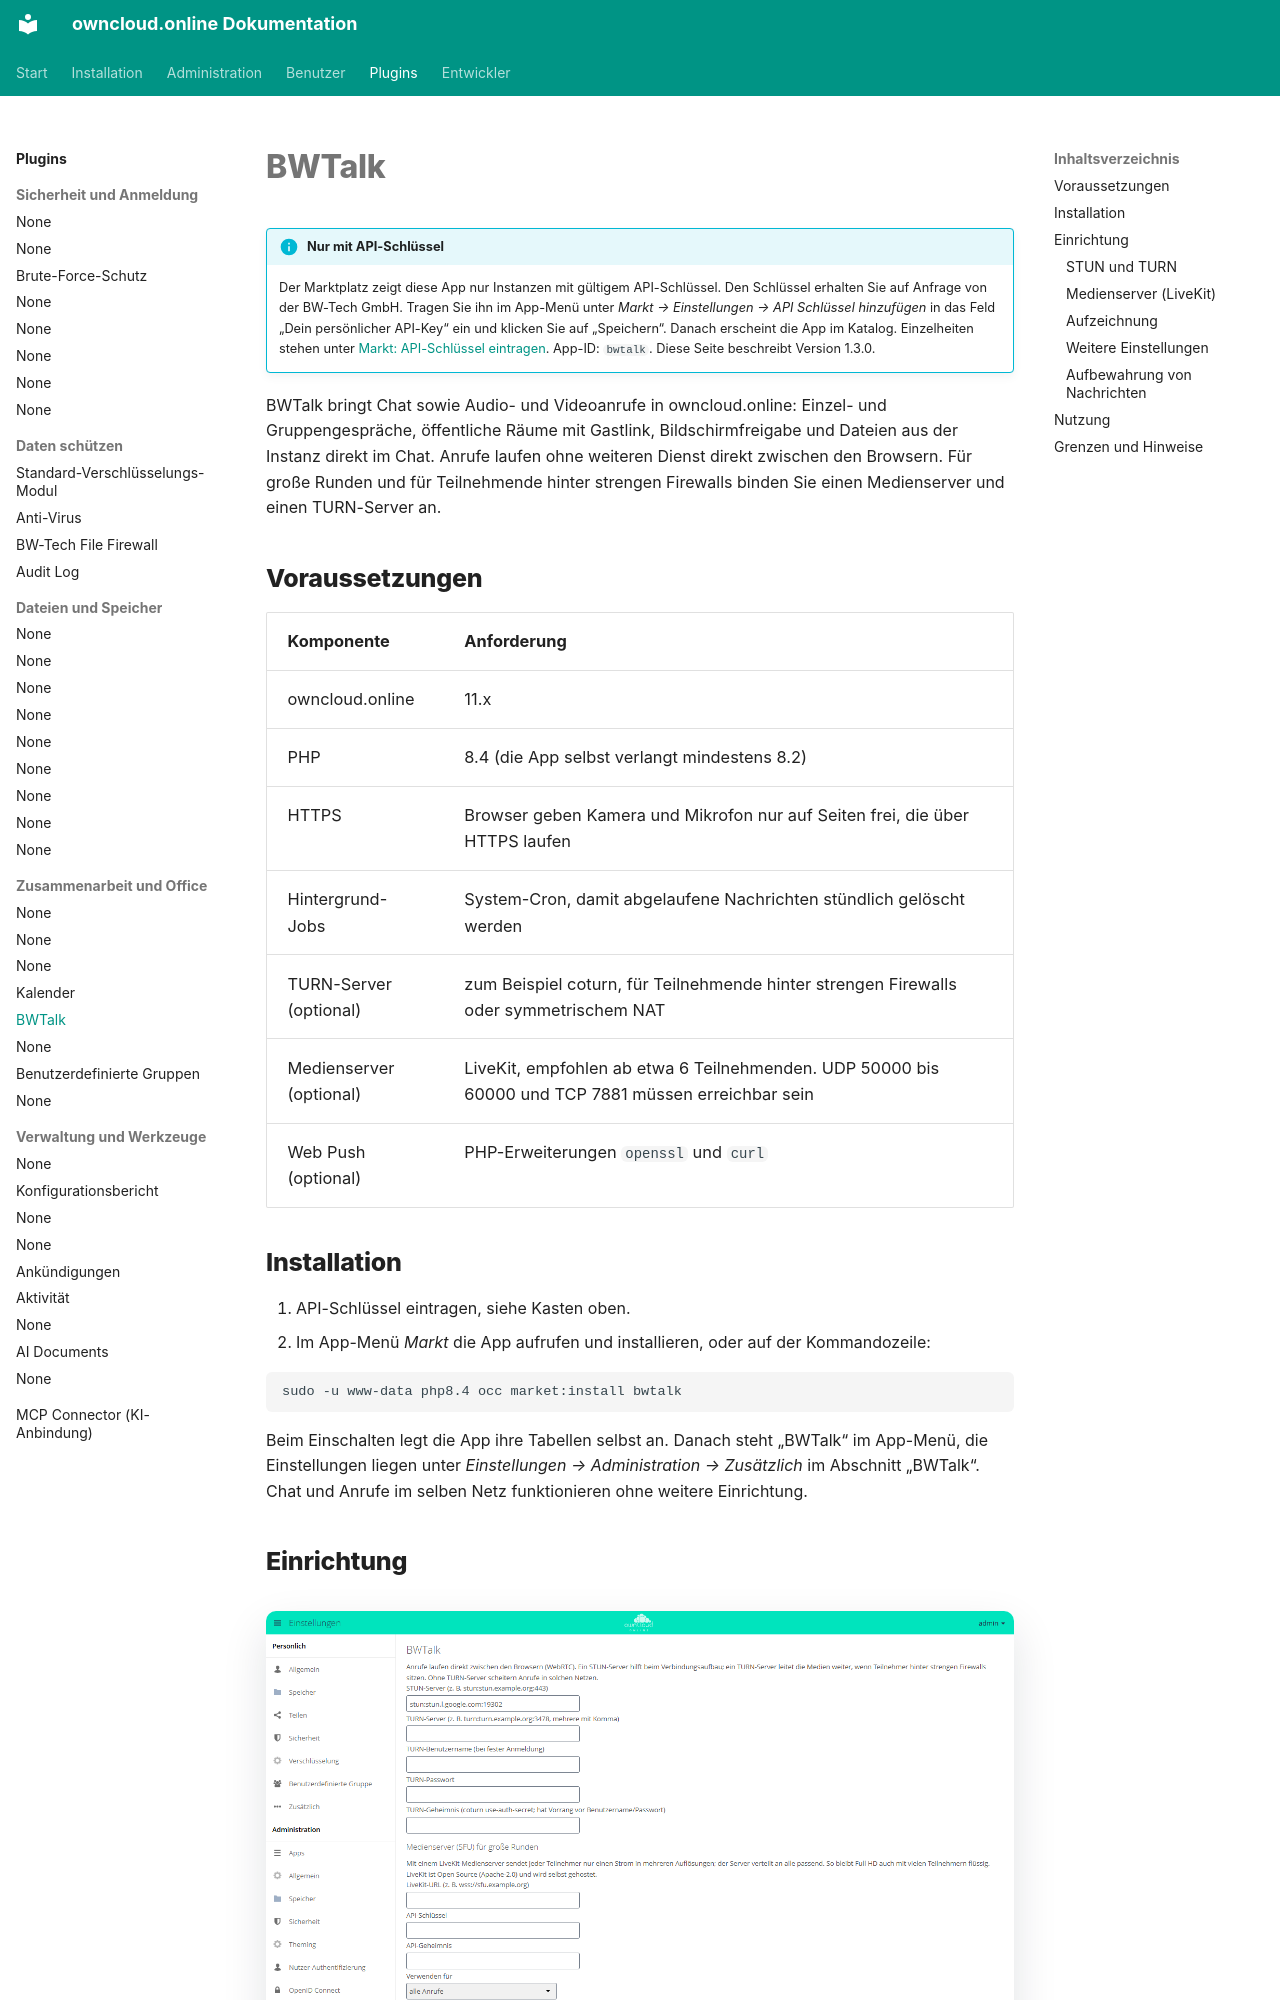

repository: BWTECH-github/owncloud.online · page: plugins/apps/bwtalk/index.html · generator: mkdocs

# BWTalk

!!! info "Nur mit API-Schlüssel"
    Der Marktplatz zeigt diese App nur Instanzen mit gültigem API-Schlüssel. Den Schlüssel erhalten Sie auf Anfrage von der BW-Tech GmbH. Tragen Sie ihn im App-Menü unter *Markt → Einstellungen → API Schlüssel hinzufügen* in das Feld „Dein persönlicher API-Key“ ein und klicken Sie auf „Speichern“. Danach erscheint die App im Katalog. Einzelheiten stehen unter [Markt: API-Schlüssel eintragen](market.md#api-schluessel). App-ID: `bwtalk`. Diese Seite beschreibt Version 1.3.0.

BWTalk bringt Chat sowie Audio- und Videoanrufe in owncloud.online: Einzel- und
Gruppengespräche, öffentliche Räume mit Gastlink, Bildschirmfreigabe und Dateien aus der
Instanz direkt im Chat. Anrufe laufen ohne weiteren Dienst direkt zwischen den Browsern.
Für große Runden und für Teilnehmende hinter strengen Firewalls binden Sie einen
Medienserver und einen TURN-Server an.

## Voraussetzungen

| Komponente | Anforderung |
| --- | --- |
| owncloud.online | 11.x |
| PHP | 8.4 (die App selbst verlangt mindestens 8.2) |
| HTTPS | Browser geben Kamera und Mikrofon nur auf Seiten frei, die über HTTPS laufen |
| Hintergrund-Jobs | System-Cron, damit abgelaufene Nachrichten stündlich gelöscht werden |
| TURN-Server (optional) | zum Beispiel coturn, für Teilnehmende hinter strengen Firewalls oder symmetrischem NAT |
| Medienserver (optional) | LiveKit, empfohlen ab etwa 6 Teilnehmenden. UDP 50000 bis 60000 und TCP 7881 müssen erreichbar sein |
| Web Push (optional) | PHP-Erweiterungen `openssl` und `curl` |

## Installation

1. API-Schlüssel eintragen, siehe Kasten oben.
2. Im App-Menü *Markt* die App aufrufen und installieren, oder auf der Kommandozeile:

```bash
sudo -u www-data php8.4 occ market:install bwtalk
```

Beim Einschalten legt die App ihre Tabellen selbst an. Danach steht „BWTalk“ im
App-Menü, die Einstellungen liegen unter *Einstellungen → Administration → Zusätzlich*
im Abschnitt „BWTalk“. Chat und Anrufe im selben Netz funktionieren ohne weitere
Einrichtung.

## Einrichtung

<figure markdown>

![Administration, Zusätzlich: BWTalk mit STUN-, TURN- und Medienserver-Einstellungen](../../assets/screenshots/de/admin-bwtalk.png)

<figcaption>Für Anrufe hinter strengen Firewalls tragen Sie einen TURN-Server ein. Ein Medienserver (SFU) übernimmt große Runden.</figcaption>
</figure>
